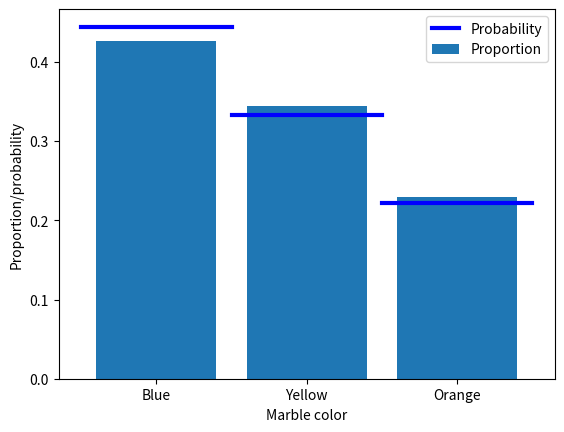

Recreate this plot in Python.
#!/usr/bin/env python
# coding: utf-8

# # COURSE: Master statistics and machine learning: Intuition, Math, code
# ##### COURSE URL: udemy.com/course/statsml_x/?couponCode=202509 
# ## SECTION: Probability theory
# ### VIDEO: Compute probabilities
# #### TEACHER: Mike X Cohen, sincxpress.com

# In[ ]:


# import libraries
import matplotlib.pyplot as plt
import numpy as np


# In[ ]:


## the basic formula

# counts of the different events
c = np.array([ 1, 2, 4, 3 ])

# convert to probability (%)
prob = 100*c / np.sum(c)
print(prob)


# In[ ]:


## the example of drawing marbles from a jar

# colored marble counts
blue   = 40
yellow = 30
orange = 20
totalMarbs = blue + yellow + orange

# put them all in a jar
jar = np.hstack((1*np.ones(blue),2*np.ones(yellow),3*np.ones(orange)))

# now we draw 500 marbles (with replacement)
numDraws = 500
drawColors = np.zeros(numDraws)

for drawi in range(numDraws):
    
    # generate a random integer to draw
    randmarble = int(np.random.rand()*len(jar))
    
    # store the color of that marble
    drawColors[drawi] = jar[randmarble]

# now we need to know the proportion of colors drawn
propBlue = sum(drawColors==1) / numDraws
propYell = sum(drawColors==2) / numDraws
propOran = sum(drawColors==3) / numDraws


# plot those against the theoretical probability
plt.bar([1,2,3],[ propBlue, propYell, propOran ],label='Proportion')
plt.plot([0.5, 1.5],[blue/totalMarbs, blue/totalMarbs],'b',linewidth=3,label='Probability')
plt.plot([1.5, 2.5],[yellow/totalMarbs,yellow/totalMarbs],'b',linewidth=3)
plt.plot([2.5, 3.5],[orange/totalMarbs,orange/totalMarbs],'b',linewidth=3)

plt.xticks([1,2,3],labels=('Blue','Yellow','Orange'))
plt.xlabel('Marble color')
plt.ylabel('Proportion/probability')
plt.legend()
plt.show()
